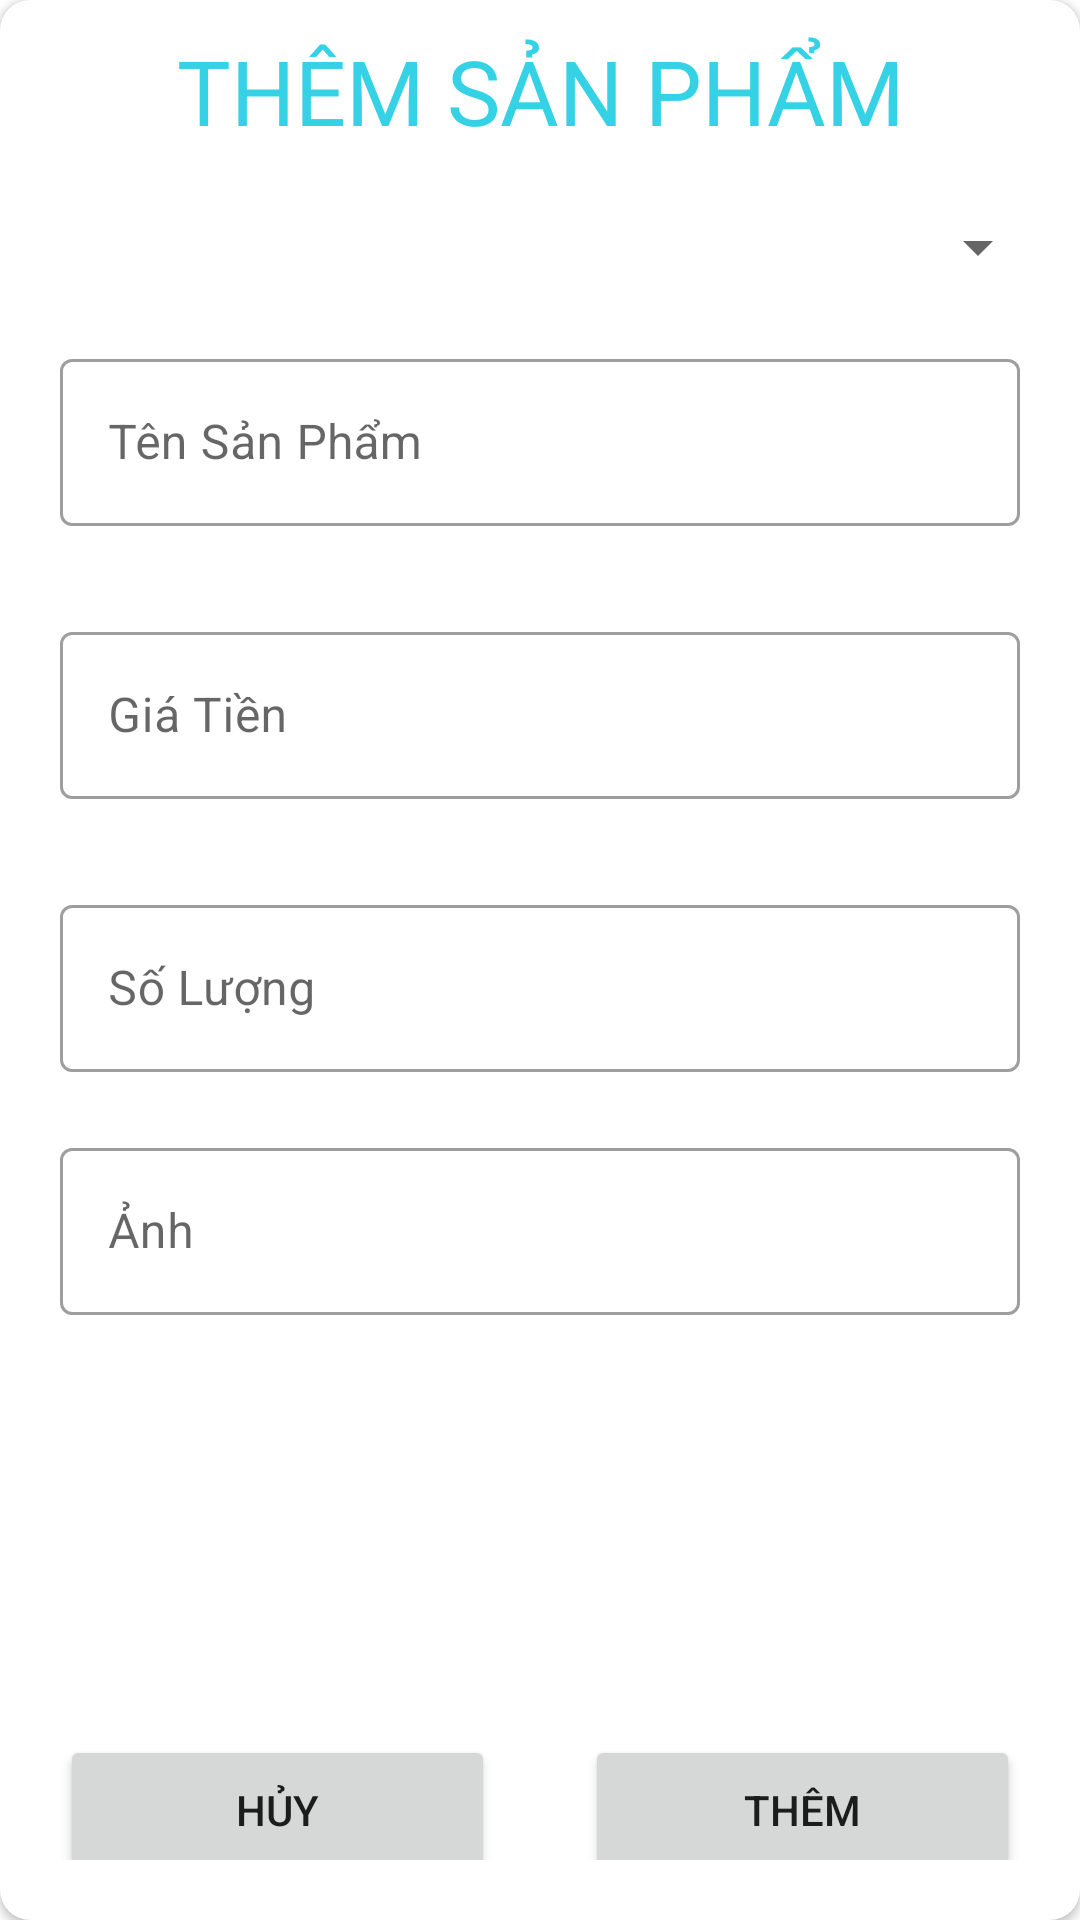

Produce the Android XML layout that renders to this screen, including the resource entries it uses.
<!-- AndroidManifest.xml: application theme Theme.Duan_N7_CP17303 -->
<!-- res/layout/activity_them_spactivity.xml -->
<?xml version="1.0" encoding="utf-8"?>
<androidx.cardview.widget.CardView xmlns:android="http://schemas.android.com/apk/res/android"
    android:layout_width="match_parent"
    android:layout_height="match_parent"
    android:layout_margin="20dp"
    xmlns:app="http://schemas.android.com/apk/res-auto"
    app:cardCornerRadius="10dp">
    <LinearLayout
        android:orientation="vertical"
        android:layout_margin="10dp"
        android:layout_width="match_parent"
        android:layout_height="match_parent">
        <TextView
            android:layout_marginBottom="10dp"
            android:gravity="center"
            android:textSize="30dp"
            android:textColor="#35D2E6"
            android:layout_width="match_parent"
            android:layout_height="wrap_content"
            android:text="THÊM SẢN PHẨM"/>
        <Spinner
            android:layout_marginTop="10dp"
            android:layout_marginBottom="10dp"
            android:id="@+id/id_spnChonLoai"
            android:layout_width="match_parent"
            android:layout_height="wrap_content"/>

        <com.google.android.material.textfield.TextInputLayout
            android:layout_marginBottom="10dp"
            android:id="@+id/til_tensp"
            style="@style/Widget.MaterialComponents.TextInputLayout.OutlinedBox"
            android:layout_width="match_parent"
            android:layout_height="wrap_content"
            android:padding="10dp">
            <com.google.android.material.textfield.TextInputEditText
                android:id="@+id/id_tensp"
                android:layout_width="match_parent"
                android:layout_height="wrap_content"
                android:hint="Tên Sản Phẩm"/>
        </com.google.android.material.textfield.TextInputLayout>
        <com.google.android.material.textfield.TextInputLayout
            android:layout_marginBottom="10dp"
            android:id="@+id/til_giatien"
            style="@style/Widget.MaterialComponents.TextInputLayout.OutlinedBox"
            android:layout_width="match_parent"
            android:layout_height="wrap_content"
            android:padding="10dp">
            <com.google.android.material.textfield.TextInputEditText
                android:id="@+id/id_giatien"
                android:layout_width="match_parent"
                android:layout_height="wrap_content"
                android:hint="Giá Tiền"/>
        </com.google.android.material.textfield.TextInputLayout>
        <com.google.android.material.textfield.TextInputLayout
            android:id="@+id/til_soluong"
            style="@style/Widget.MaterialComponents.TextInputLayout.OutlinedBox"
            android:layout_width="match_parent"
            android:layout_height="wrap_content"
            android:padding="10dp">
            <com.google.android.material.textfield.TextInputEditText
                android:id="@+id/id_soluong"
                android:layout_width="match_parent"
                android:layout_height="wrap_content"
                android:hint="Số Lượng"/>
        </com.google.android.material.textfield.TextInputLayout>
        <com.google.android.material.textfield.TextInputLayout
            android:id="@+id/til_anhsp"
            style="@style/Widget.MaterialComponents.TextInputLayout.OutlinedBox"
            android:layout_width="match_parent"
            android:layout_height="wrap_content"
            android:padding="10dp">
            <com.google.android.material.textfield.TextInputEditText
                android:id="@+id/id_anhsp"
                android:layout_width="match_parent"
                android:layout_height="wrap_content"
                android:hint="Ảnh"/>
        </com.google.android.material.textfield.TextInputLayout>
        <LinearLayout
            android:layout_margin="10dp"
            android:layout_width="match_parent"
            android:layout_height="wrap_content"
            android:paddingTop="120dp">
            <Button
                android:layout_marginRight="30dp"
                android:id="@+id/id_btnhuy"
                android:layout_weight="0.5"
                android:text="Hủy"
                android:layout_width="wrap_content"
                android:layout_height="50dp"/>
            <Button
                android:id="@+id/id_btnthem"
                android:text="Thêm"
                android:layout_weight="0.5"
                android:layout_width="wrap_content"
                android:layout_height="50dp"/>
        </LinearLayout>
    </LinearLayout>
</androidx.cardview.widget.CardView>
<!-- resources referenced by this layout -->
<resources>
  <style name="Theme.Duan_N7_CP17303" parent="Theme.MaterialComponents.DayNight.NoActionBar">
          
          <item name="colorPrimary">@color/purple_500</item>
          <item name="colorPrimaryVariant">@color/purple_700</item>
          <item name="colorOnPrimary">@color/white</item>
          
          <item name="colorSecondary">@color/teal_200</item>
          <item name="colorSecondaryVariant">@color/teal_700</item>
          <item name="colorOnSecondary">@color/black</item>
          
          <item name="android:statusBarColor">?attr/colorPrimaryVariant</item>
          
      </style>
  <color name="purple_500">#FF6200EE</color>
  <color name="purple_700">#FF3700B3</color>
  <color name="white">#FFFFFFFF</color>
  <color name="teal_200">#FF03DAC5</color>
  <color name="teal_700">#FF018786</color>
  <color name="black">#FF000000</color>
</resources>
